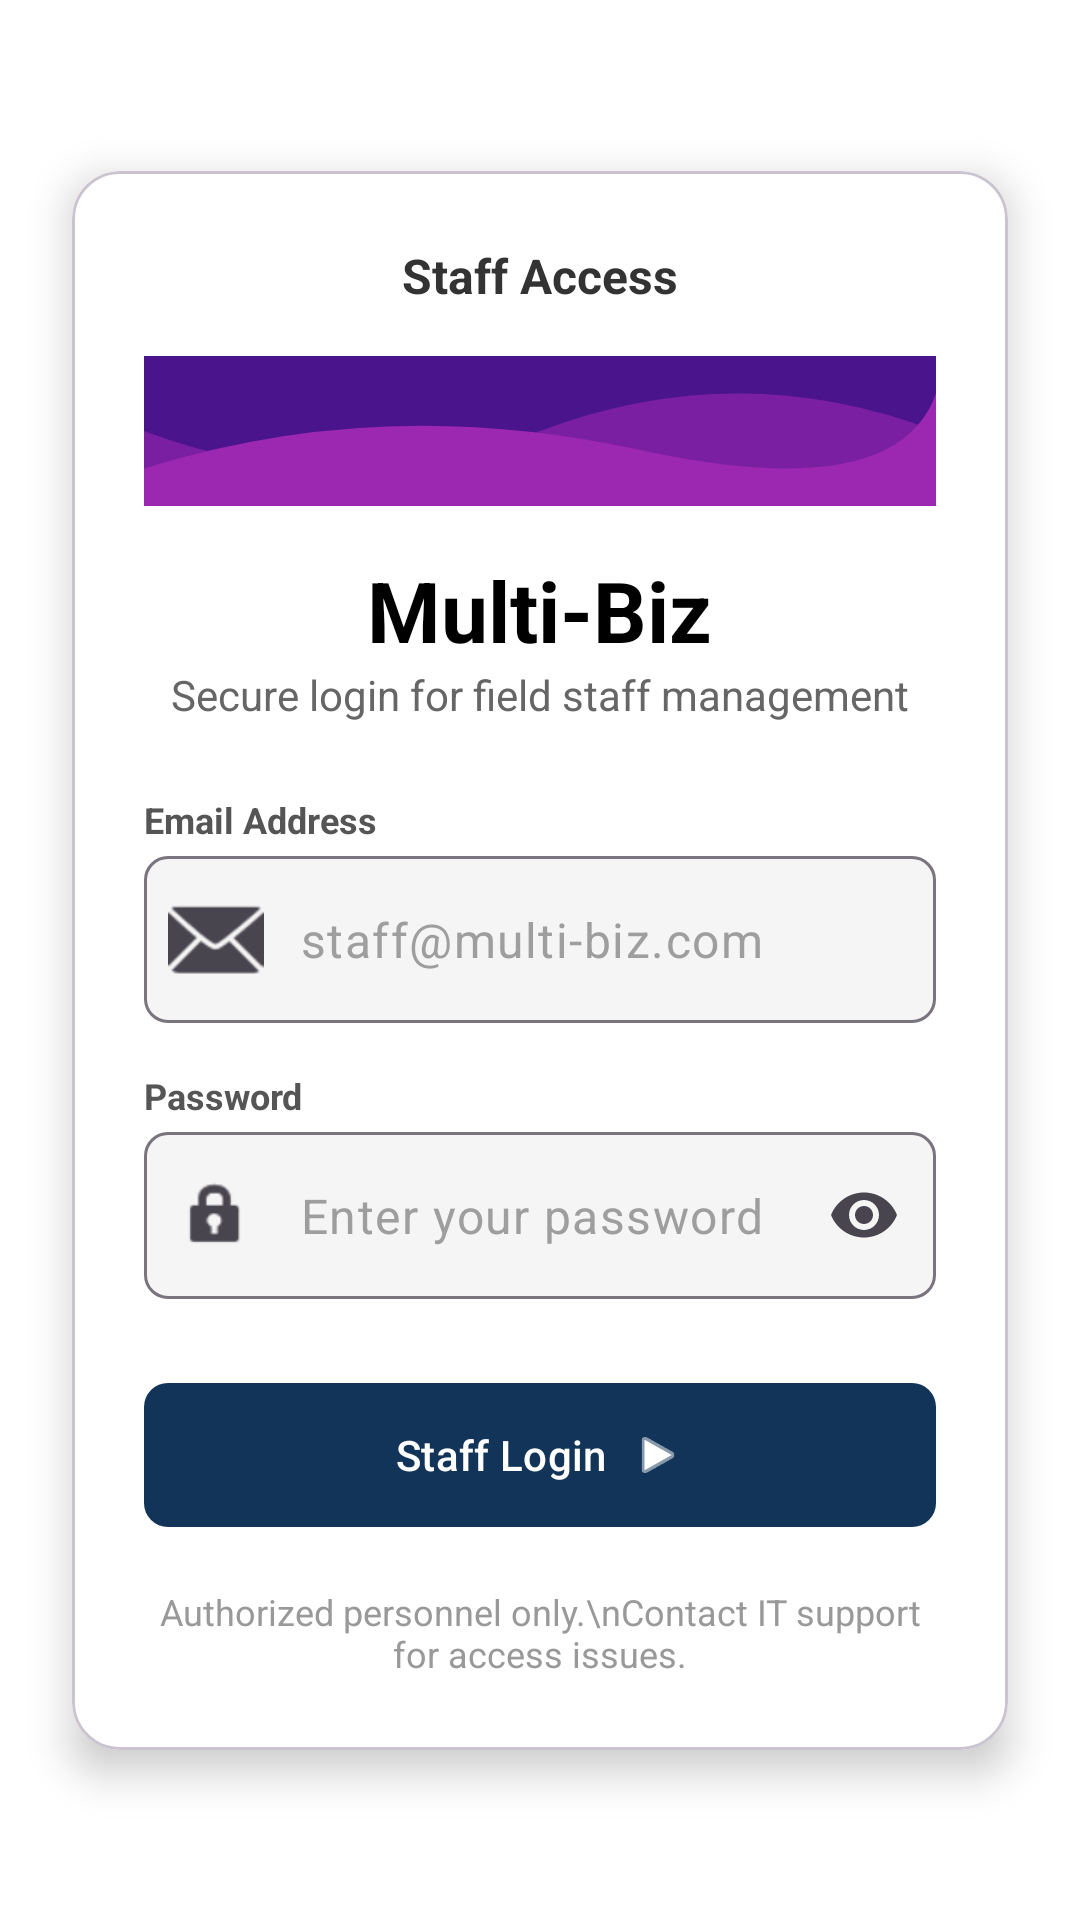

This screen was rendered from an Android layout file. Write that file and the resources it references.
<!-- AndroidManifest.xml: application theme Theme.MultiBiz -->
<!-- res/layout/activity_login.xml -->
<?xml version="1.0" encoding="utf-8"?>
<androidx.constraintlayout.widget.ConstraintLayout 
    xmlns:android="http://schemas.android.com/apk/res/android"
    xmlns:app="http://schemas.android.com/apk/res-auto"
    xmlns:tools="http://schemas.android.com/tools"
    android:id="@+id/main"
    android:layout_width="match_parent"
    android:layout_height="match_parent"
    android:background="#FFFFFF"
    tools:context=".LoginActivity">

    <com.google.android.material.card.MaterialCardView
        android:layout_width="0dp"
        android:layout_height="wrap_content"
        android:layout_margin="24dp"
        app:cardBackgroundColor ="#FFFFFF"
        app:cardCornerRadius="16dp"
        app:cardElevation="8dp"
        app:layout_constraintBottom_toBottomOf="parent"
        app:layout_constraintEnd_toEndOf="parent"
        app:layout_constraintStart_toStartOf="parent"
        app:layout_constraintTop_toTopOf="parent">

        <LinearLayout
            android:layout_width="match_parent"
            android:layout_height="wrap_content"
            android:orientation="vertical"
            android:padding="24dp"
            android:gravity="center_horizontal">

            <TextView
                android:layout_width="wrap_content"
                android:layout_height="wrap_content"
                android:text="Staff Access"
                android:textColor="#333333"
                android:textSize="16sp"
                android:textStyle="bold"
                android:layout_marginBottom="16dp" />

            <ImageView
                android:layout_width="match_parent"
                android:layout_height="50dp"
                android:src="@drawable/banner_wave"
                android:scaleType="fitXY"
                android:layout_marginBottom="16dp" />

            <TextView
                android:layout_width="wrap_content"
                android:layout_height="wrap_content"
                android:text="Multi-Biz"
                android:textColor="#000000"
                android:textSize="28sp"
                android:textStyle="bold" />

            <TextView
                android:layout_width="wrap_content"
                android:layout_height="wrap_content"
                android:text="Secure login for field staff management"
                android:textColor="#666666"
                android:textSize="14sp"
                android:layout_marginBottom="24dp" />

            <TextView
                android:layout_width="match_parent"
                android:layout_height="wrap_content"
                android:text="Email Address"
                android:textColor="#555555"
                android:textSize="12sp"
                android:textStyle="bold"
                android:layout_marginBottom="4dp" />

            <com.google.android.material.textfield.TextInputLayout
                android:layout_width="match_parent"
                android:layout_height="wrap_content"
                app:hintEnabled="false"
                app:startIconDrawable="@android:drawable/ic_dialog_email"
                app:boxBackgroundColor="#F5F5F5"
                app:boxCornerRadiusTopStart="8dp"
                app:boxCornerRadiusTopEnd="8dp"
                app:boxCornerRadiusBottomStart="8dp"
                app:boxCornerRadiusBottomEnd="8dp"
                android:layout_marginBottom="16dp">

                <com.google.android.material.textfield.TextInputEditText
                    android:id="@+id/etEmail"
                    android:layout_width="match_parent"
                    android:layout_height="wrap_content"
                    android:hint="staff@multi-biz.com"
                    android:textColor="#000000"
                    android:textColorHint="#9E9E9E"
                    android:background="@null"
                    android:inputType="textEmailAddress" />

            </com.google.android.material.textfield.TextInputLayout>

            <TextView
                android:layout_width="match_parent"
                android:layout_height="wrap_content"
                android:text="Password"
                android:textColor="#555555"
                android:textSize="12sp"
                android:textStyle="bold"
                android:layout_marginBottom="4dp" />

            <com.google.android.material.textfield.TextInputLayout
                android:layout_width="match_parent"
                android:layout_height="wrap_content"
                app:hintEnabled="false"
                app:startIconDrawable="@android:drawable/ic_lock_idle_lock"
                app:endIconMode="password_toggle"
                app:boxBackgroundColor="#F5F5F5"
                app:boxCornerRadiusTopStart="8dp"
                app:boxCornerRadiusTopEnd="8dp"
                app:boxCornerRadiusBottomStart="8dp"
                app:boxCornerRadiusBottomEnd="8dp"
                android:layout_marginBottom="24dp">

                <com.google.android.material.textfield.TextInputEditText
                    android:id="@+id/etPassword"
                    android:layout_width="match_parent"
                    android:layout_height="wrap_content"
                    android:hint="Enter your password"
                    android:textColor="#000000"
                    android:textColorHint="#9E9E9E"
                    android:background="@null"
                    android:inputType="textPassword" />

            </com.google.android.material.textfield.TextInputLayout>

            <com.google.android.material.button.MaterialButton
                android:id="@+id/btnLogin"
                android:layout_width="match_parent"
                android:layout_height="56dp"
                android:text="Staff Login"
                android:textColor="#FFFFFF"
                app:backgroundTint="#123458"
                app:cornerRadius="8dp"
                app:icon="@android:drawable/ic_media_play"
                app:iconGravity="textEnd"
                app:iconTint="#FFFFFF"
                android:layout_marginBottom="16dp" />

            <TextView
                android:layout_width="wrap_content"
                android:layout_height="wrap_content"
                android:text="Authorized personnel only.\nContact IT support for access issues."
                android:textAlignment="center"
                android:textColor="#999999"
                android:textSize="12sp" />

        </LinearLayout>
    </com.google.android.material.card.MaterialCardView>

</androidx.constraintlayout.widget.ConstraintLayout>
<!-- resources referenced by this layout -->
<resources>
  <!-- drawable banner_wave (drawable) -->
  <vector xmlns:android="http://schemas.android.com/apk/res/android"
      android:width="400dp"
      android:height="80dp"
      android:viewportWidth="400"
      android:viewportHeight="80">
      
      
      <path
          android:fillColor="#4A148C"
          android:pathData="M 0,0 L 400,0 L 400,80 L 0,80 Z" />
          
      
      <path
          android:fillColor="#7B1FA2"
          android:pathData="M 0,40 Q 100,80 200,40 T 400,40 L 400,80 L 0,80 Z" />
  
      
      <path
          android:fillColor="#9C27B0"
          android:pathData="M 0,60 Q 120,20 250,50 T 400,20 L 400,80 L 0,80 Z" />
  </vector>
  <style name="Theme.MultiBiz" parent="Base.Theme.MultiBiz" />
  <style name="Base.Theme.MultiBiz" parent="Theme.Material3.DayNight.NoActionBar">
          
          <item name="shapeAppearanceOverlay">@style/CircleImageView</item>
      </style>
  <style name="CircleImageView" parent="">
          <item name="cornerFamily">rounded</item>
          <item name="cornerSize">50%</item>
      </style>
</resources>
